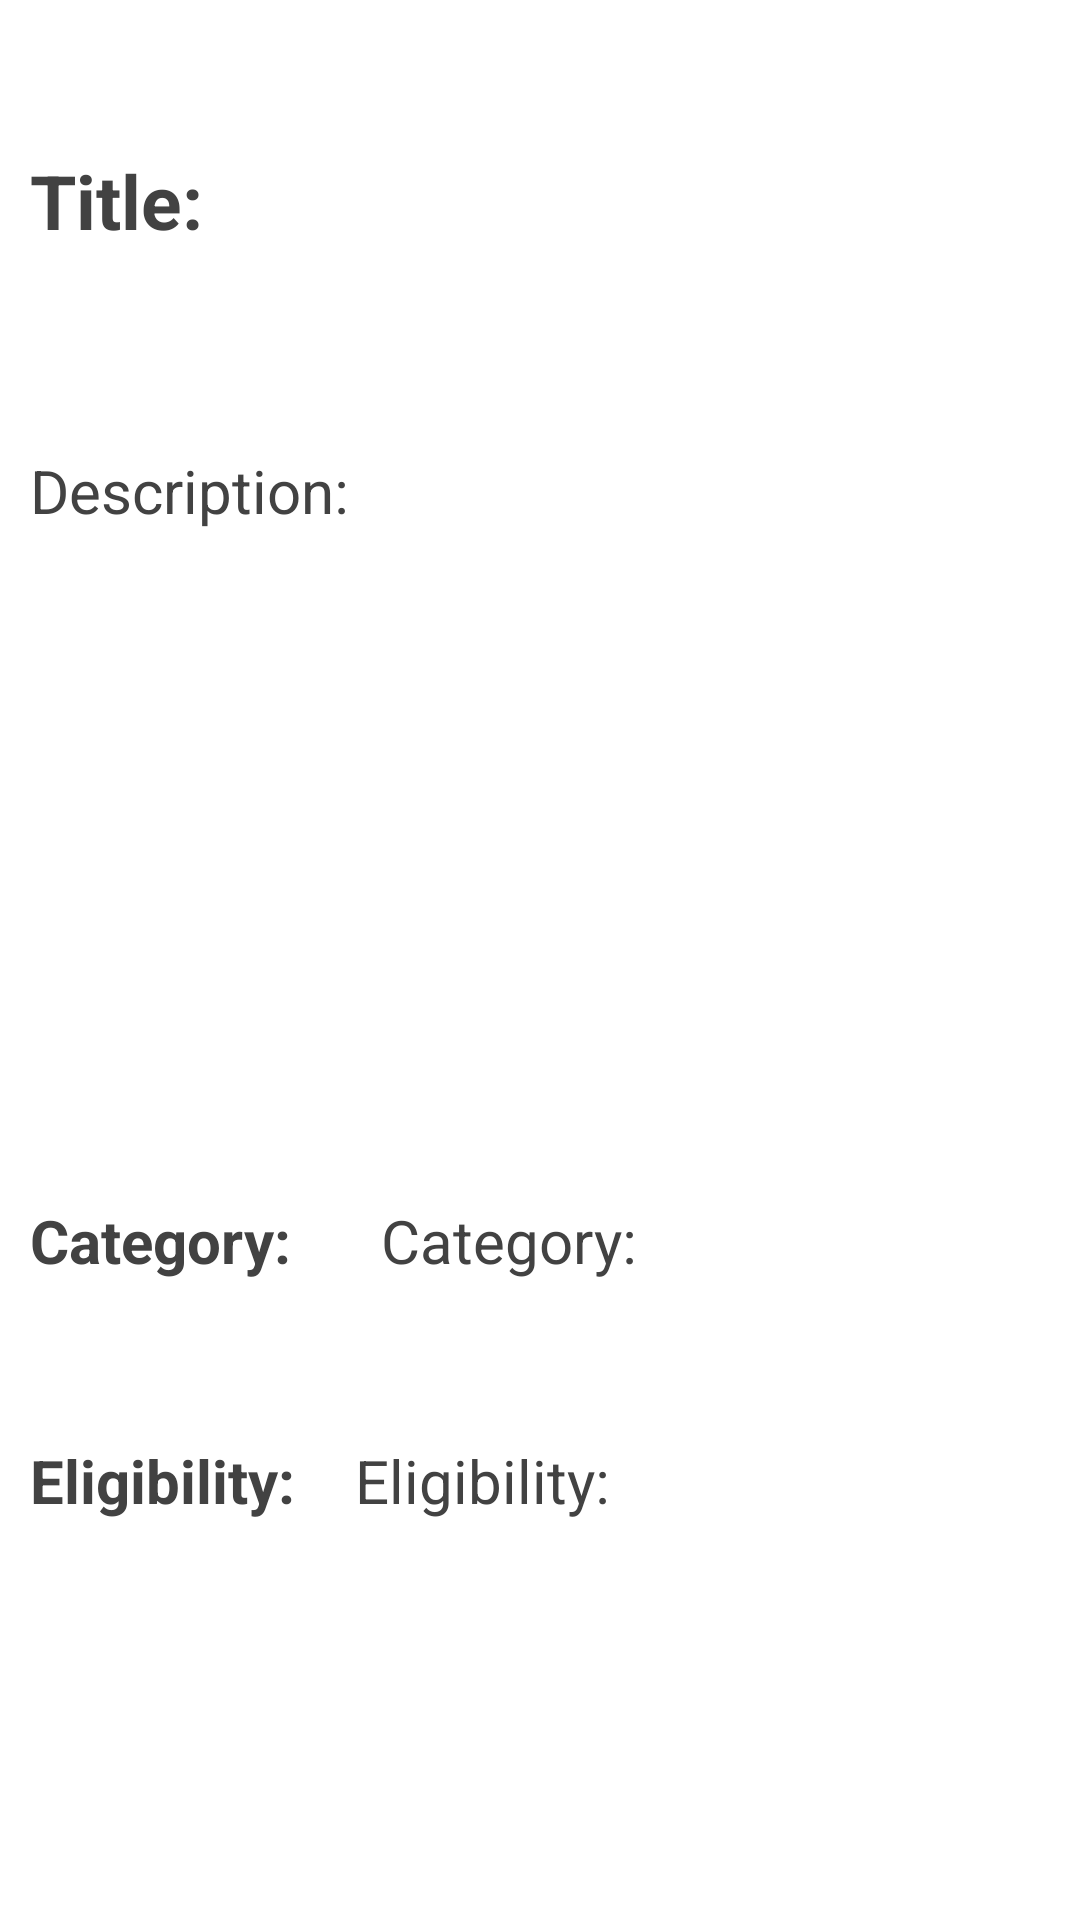

Layout XML and referenced resources for this Android screen:
<!-- AndroidManifest.xml: application theme Theme.GramPanchayat -->
<!-- res/layout/activity_admin_view.xml -->
<?xml version="1.0" encoding="utf-8"?>
<RelativeLayout xmlns:android="http://schemas.android.com/apk/res/android"
    xmlns:app="http://schemas.android.com/apk/res-auto"
    xmlns:tools="http://schemas.android.com/tools"
    android:layout_width="match_parent"
    android:layout_height="match_parent"
    android:orientation="vertical"
    android:layout_margin="15dp"
    android:layout_marginTop="100dp"
    tools:context=".AdminViewActivity">

    <TextView
        android:layout_width="match_parent"
        android:layout_height="50dp"
        android:layout_marginTop="50dp"
        android:layout_marginLeft="10dp"
        android:layout_marginRight="10dp"
        android:id="@+id/apply1_title"
        android:textSize="25dp"
        android:text="@string/title"
        android:typeface="sans"
        android:textStyle="bold"
        android:textColor="@color/cardview_dark_background"
        />


    <TextView
        android:layout_width="match_parent"
        android:layout_height="200dp"
        android:layout_marginTop="150dp"
        android:layout_marginLeft="10dp"
        android:layout_marginRight="10dp"
        android:id="@+id/apply1_desc"
        android:text="@string/description"
        android:textSize="20dp"
        android:typeface="sans"
        android:textColor="@color/cardview_dark_background"
        />

    <TextView
        android:layout_width="wrap_content"
        android:layout_height="50dp"
        android:layout_marginTop="400dp"
        android:layout_marginLeft="10dp"
        android:layout_marginRight="10dp"
        android:id="@+id/category"
        android:text="Category:"
        android:textSize="20dp"
        android:typeface="sans"
        android:textStyle="bold"
        android:textColor="@color/cardview_dark_background"
        />

    <TextView
        android:id="@+id/apply1_category"
        android:layout_width="wrap_content"
        android:layout_height="50dp"
        android:layout_marginTop="400dp"
        android:layout_marginLeft="20dp"
        android:layout_toRightOf="@+id/category"
        android:text="@string/category"
        android:textColor="@color/cardview_dark_background"
        android:textSize="20dp"
        android:typeface="sans" />

    <TextView
        android:layout_width="wrap_content"
        android:layout_height="50dp"
        android:layout_marginTop="480dp"

        android:layout_marginLeft="10dp"
        android:id="@+id/eligible"
        android:text="Eligibility:"
        android:textSize="20dp"
        android:typeface="sans"
        android:textStyle="bold"


        android:textColor="@color/cardview_dark_background"
        />

    <TextView
        android:layout_width="wrap_content"
        android:layout_height="50dp"
        android:layout_marginTop="480dp"
        android:layout_marginLeft="20dp"
        android:layout_marginRight="10dp"
        android:id="@+id/apply1_eligible"
        android:text="@string/eligibility"
        android:textSize="20dp"
        android:layout_toRightOf="@+id/eligible"
        android:typeface="sans"
        android:textColor="@color/cardview_dark_background"
        />
    <Button
        android:layout_width="380dp"
        android:layout_height="wrap_content"
        android:layout_marginTop="600dp"
        android:background="@color/start2"
        android:textColor="@color/white"
        android:text="View Applications"
        android:textSize="20dp"
        android:id="@+id/viewApplications"
        />


</RelativeLayout>
<!-- resources referenced by this layout -->
<resources>
  <color name="white">#FFFFFFFF</color>
  <string name="category">Category:</string>
  <string name="description">Description:</string>
  <string name="eligibility">Eligibility:</string>
  <string name="title">Title:</string>&gt;
  <style name="Theme.GramPanchayat" parent="Theme.MaterialComponents.DayNight.DarkActionBar">
          
          <item name="colorPrimary">@color/purple_500</item>
          <item name="colorPrimaryVariant">@color/purple_700</item>
          <item name="colorOnPrimary">@color/white</item>
          
          <item name="colorSecondary">@color/teal_200</item>
          <item name="colorSecondaryVariant">@color/teal_700</item>
          <item name="colorOnSecondary">@color/black</item>
          
          <item name="android:statusBarColor" tools:targetApi="l">?attr/colorPrimaryVariant</item>
          
      </style>
  <color name="purple_500">#FF6200EE</color>
  <color name="purple_700">#FF3700B3</color>
  <color name="teal_200">#FF03DAC5</color>
  <color name="teal_700">#FF018786</color>
  <color name="black">#FF000000</color>
</resources>
